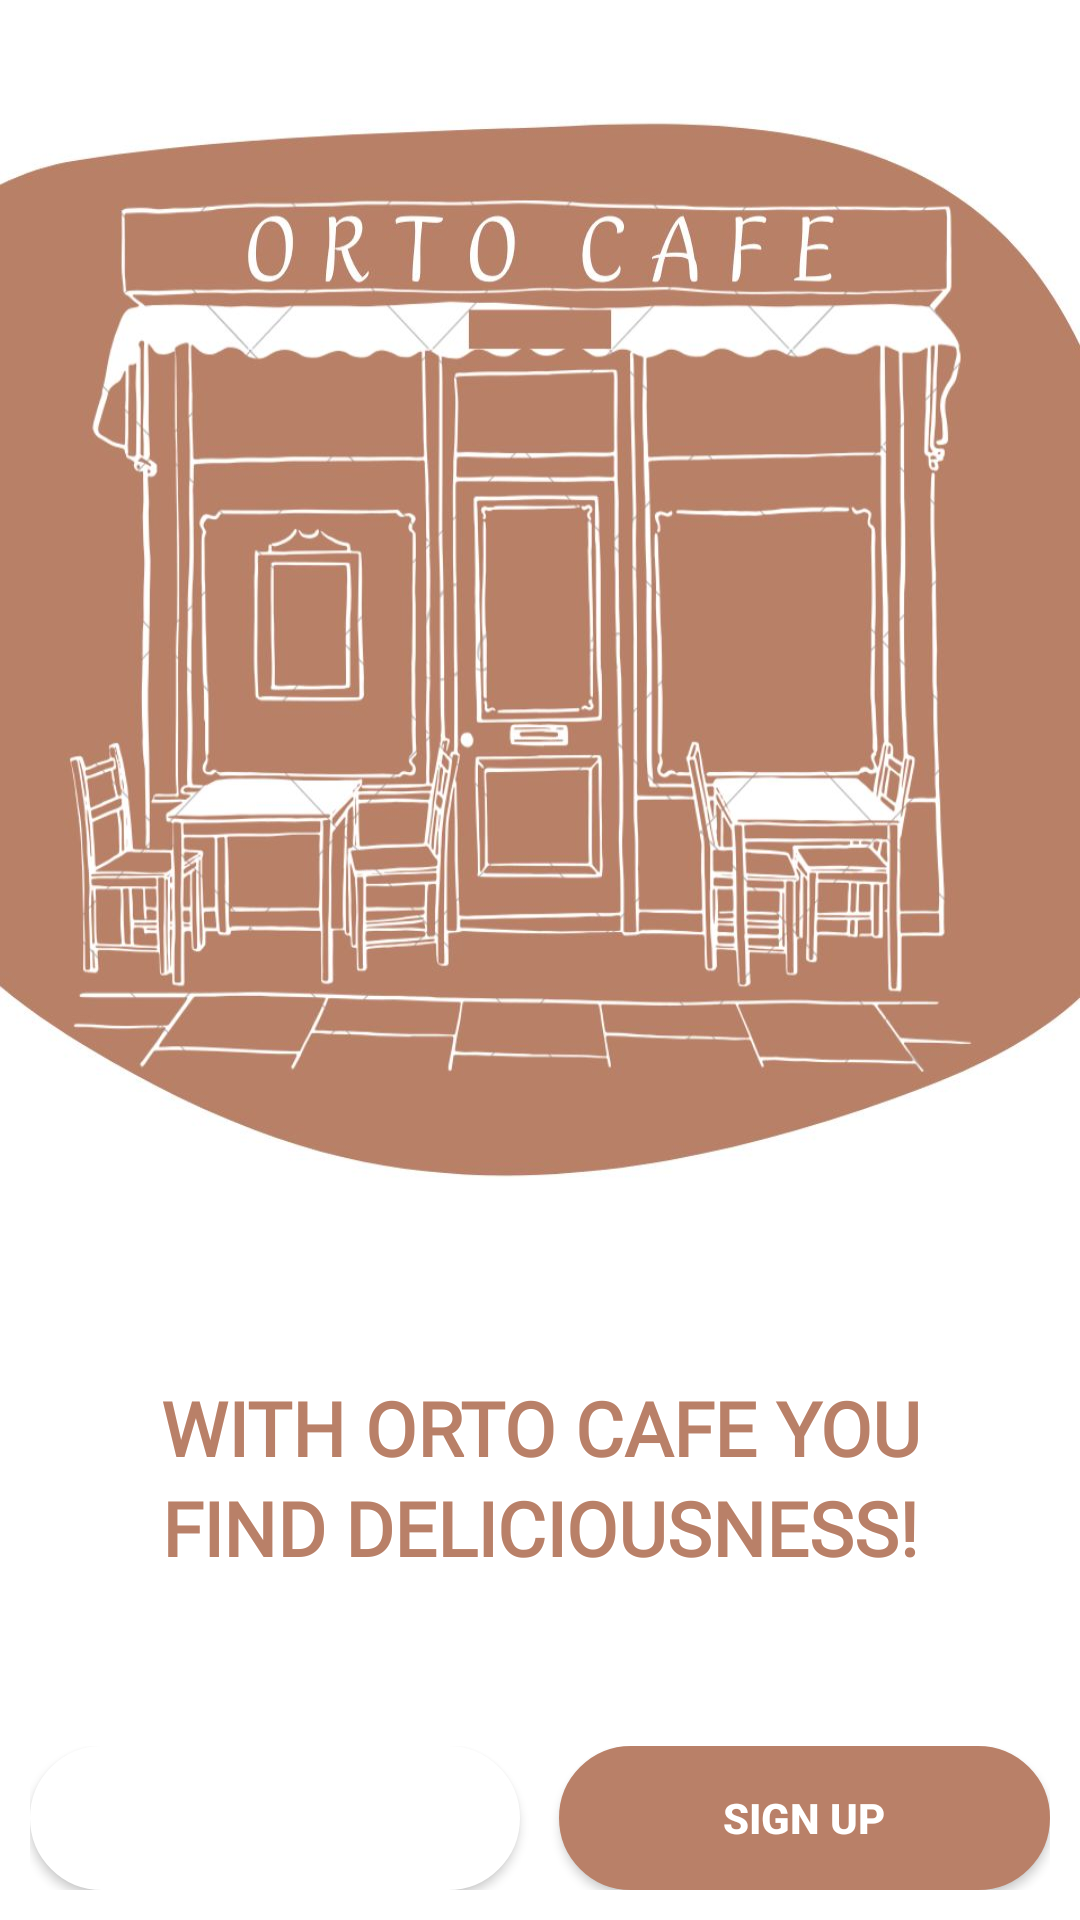

Reconstruct the res/layout file that produces this screen, plus the resources it refers to.
<!-- AndroidManifest.xml: application theme Theme.Coffee_shop -->
<!-- res/layout/activity_start_screen.xml -->
<?xml version="1.0" encoding="utf-8"?>
<ScrollView
    xmlns:android="http://schemas.android.com/apk/res/android"
    xmlns:tools="http://schemas.android.com/tools"
    android:id="@+id/idRLContainer"
    android:layout_width="match_parent"
    android:layout_height="fill_parent"
    android:orientation="horizontal"

    tools:context=".MainActivity">


    <LinearLayout
        android:layout_width="match_parent"
        android:layout_height="fill_parent"
        android:layout_centerInParent="true"
        android:layout_marginLeft="0dp"
        android:layout_marginRight="0dp"
        android:orientation="vertical">


        <ImageView
            android:id="@+id/idIVLogo"
            android:layout_width="wrap_content"
            android:layout_height="434dp"
            android:layout_gravity="center"
            android:layout_marginBottom="25dp"
            android:background="@drawable/or" />
        

        <TextView
            android:layout_width="wrap_content"
            android:layout_height="88dp"
            android:layout_marginLeft="30dp"
            android:layout_marginRight="30dp"
            android:fontFamily="@font/font1"
            android:gravity="center_horizontal"
            android:lineSpacingExtra="4sp"
            android:text="WITH ORTO CAFE YOU FIND DELICIOUSNESS!"
            android:textColor="@color/colorTop"
            android:textSize="25sp"
            android:textStyle="bold"/>


        <LinearLayout
            android:layout_marginLeft="10dp"
            android:layout_marginRight="10dp"
            android:layout_width="match_parent"
            android:layout_height="wrap_content"
            android:layout_marginBottom="6dp"
            android:layout_marginTop="35dp"
            android:orientation="horizontal">

            
            
            
            
            
            
            
            
            
            
            <Button
                android:id="@+id/bu_login_main"
                android:layout_width="0dp"
                android:layout_height="wrap_content"
                android:layout_marginEnd="10dp"
                android:layout_marginRight="3dp"
                android:layout_weight="1"
                android:background="@drawable/busin2"
                android:text="LOGIN"
                android:textStyle="bold"
                android:backgroundTint="@android:color/white"
                android:textColor="#FFFFFF" /> 



            <Button
                android:id="@+id/bu_sighnup_main"
                android:layout_width="0dp"
                android:layout_height="wrap_content"
                android:layout_marginLeft="3dp"
                android:layout_weight="1"
                android:background="@drawable/busin"
                android:text="SIGN UP"
                android:textStyle="bold"
                android:textColor="#fff" />

        </LinearLayout>

    </LinearLayout>




</ScrollView>
<!-- resources referenced by this layout -->
<resources>
  <color name="colorTop">#b98068</color>
  <!-- drawable busin (drawable) -->
  <?xml version="1.0" encoding="utf-8"?>
  <shape
      xmlns:android="http://schemas.android.com/apk/res/android"
      android:shape="rectangle">
      <corners android:radius="30dp" />
      <solid android:color="#b98068" />
      <stroke
          android:width="1dip"
          android:color="#b98068" />
      <padding
          android:bottom="3dp"
          android:left="3dp"
          android:right="3dp"
          android:top="3dp" />
  </shape>
  <!-- drawable busin2 (drawable) -->
  <?xml version="1.0" encoding="utf-8"?>
  <shape xmlns:android="http://schemas.android.com/apk/res/android"
      android:shape="rectangle">
      <corners android:radius="30dp" />
      <solid android:color="#FFFFFFFF" /> 
      <stroke
          android:width="1dip"
          android:color="#b98068" /> 
      <padding
          android:bottom="3dp"
          android:left="3dp"
          android:right="3dp"
          android:top="3dp" />
  </shape>
  <!-- drawable or: jpeg bitmap (drawable, 98769 bytes) -->
  <style name="Theme.Coffee_shop" parent="Theme.MaterialComponents.Light.NoActionBar">
          
          
  
          <item name="colorPrimary">@color/colorTop</item>
          <item name="colorPrimaryDark">@color/colorTop</item>
          <item name="colorAccent">@color/teal_200</item>
  
  
  
  
      </style>
  <color name="teal_200">#FF03DAC5</color>
</resources>
